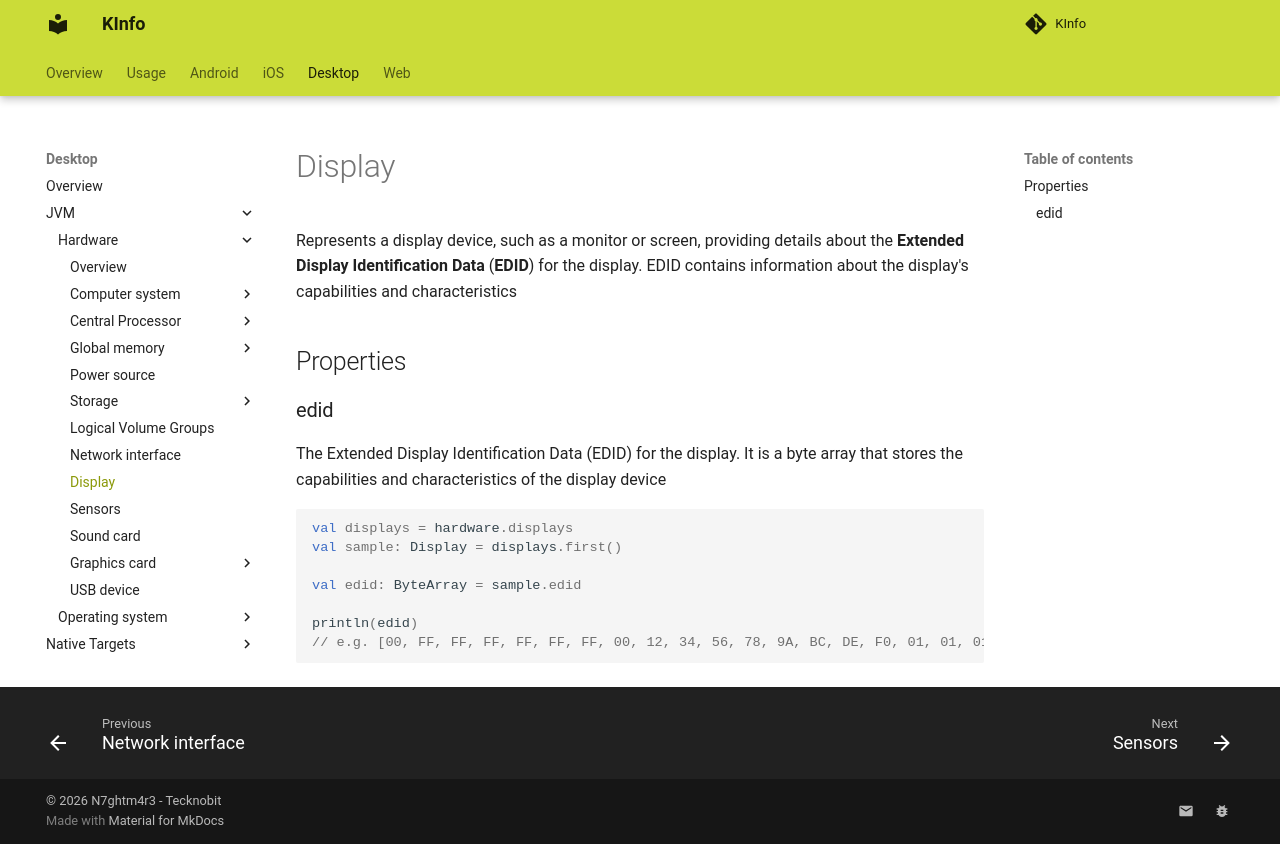

repository: N7ghtm4r3/KInfo · page: desktop/jvm/hardware/display/index.html · generator: mkdocs

Represents a display device, such as a monitor or screen, providing details about the 
**Extended Display Identification Data** (**EDID**) for the display. EDID contains information about the display's capabilities and characteristics

## Properties

### edid

The Extended Display Identification Data (EDID) for the display.
It is a byte array that stores the capabilities and characteristics of the display device

```kotlin
val displays = hardware.displays
val sample: Display = displays.first()

val edid: ByteArray = sample.edid

println(edid)
// e.g. [00, FF, FF, FF, FF, FF, FF, 00, 12, 34, 56, 78, 9A, BC, DE, F0, 01, 01, 01, 01, 01, 01, 01, 01]
```
